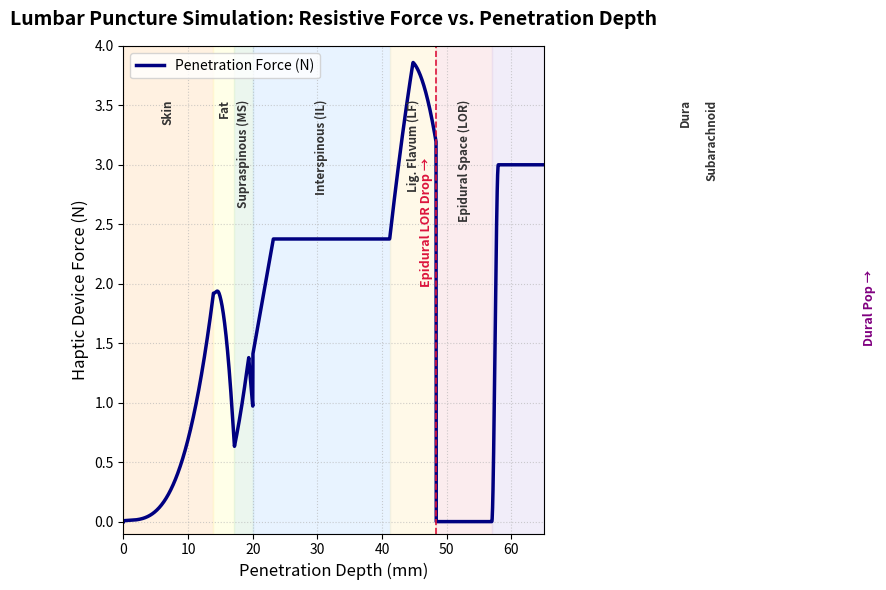

This figure's Python source:
import numpy as np
import matplotlib.pyplot as plt

# -------------------------------------------------------------------------
# Parameters (matching the Unity LumbarPunctureDirectPluginForce script)
# -------------------------------------------------------------------------
device_force_scaling = (1.8 / 3.6767) * 0.65
scaling_co = 1.0
boundary_blend_width_mm = 1.0
dura_puncture_force_n = 3.0

# Cumulative Layer Depths (mm)
thick_skin      = 13.92
thick_fat       = 17.15
thick_ms_before = 19.37
thick_ms_after  = 20
thick_il_before = 23.18
thick_il_after  = 41.18
thick_lf_before = 44.79
thick_lf_after  = 48.38
thick_es        = 56.98
thick_dura      = 60.0
max_depth       = 65.0

# -------------------------------------------------------------------------
# Helper: Unity's Mathf.SmoothStep(a, b, t)
# -------------------------------------------------------------------------
def smoothstep(edge0, edge1, x):
    t = np.clip((x - edge0) / (edge1 - edge0), 0.0, 1.0)
    return t * t * (3.0 - 2.0 * t)

# -------------------------------------------------------------------------
# Force Computation Function (Vectorized over depth array)
# -------------------------------------------------------------------------
def calculate_layer_force(depth):
    force = np.zeros_like(depth)

    for i, d in enumerate(depth):
        if d <= 0.0:
            force[i] = 0.0
        # 1. Skin
        elif d <= thick_skin:
            x_fixed = d
            force[i] = (
                0.0235
                + 0.0116 * (x_fixed / scaling_co)
                - 0.0046 * ((x_fixed / scaling_co) ** 2)
                + 0.0025 * ((x_fixed / scaling_co) ** 3)
            ) * device_force_scaling
        # 2. Fat (Smooth boundary blend from skin to fat)
        elif d <= thick_fat:
            x_fixed = d - thick_skin
            raw_fat_force = (
                6.0372
                + 0.4516 * (x_fixed / scaling_co)
                - 0.5287 * ((x_fixed / scaling_co) ** 2)
            ) * device_force_scaling

            skin_exit_force = (
                0.0235
                + 0.0116 * (thick_skin / scaling_co)
                - 0.0046 * ((thick_skin / scaling_co) ** 2)
                + 0.0025 * ((thick_skin / scaling_co) ** 3)
            ) * device_force_scaling

            t = np.clip(x_fixed / boundary_blend_width_mm, 0.0, 1.0)
            blend = smoothstep(0.0, 1.0, t)
            force[i] = (1.0 - blend) * skin_exit_force + blend * raw_fat_force
        # 3. Supraspinous Ligament (MS) - Region 1
        elif d <= thick_ms_before:
            x_fixed = d - thick_fat
            force[i] = (
                1.9736
                + 0.8287 * (x_fixed / scaling_co)
                + 0.1078 * ((x_fixed / scaling_co) ** 2)
            ) * device_force_scaling
        # 4. Supraspinous Ligament (MS) - Region 2
        elif d <= thick_ms_after:
            x_fixed = d - thick_ms_before
            force[i] = (
                4.354
                - 2.2543 * (x_fixed / scaling_co)
                + 0.2902 * ((x_fixed / scaling_co) ** 2)
            ) * device_force_scaling
        # 5. Interspinous Ligament (IL) - Region 1 (Ramp)
        elif d <= thick_il_before:
            x_fixed = d - thick_ms_after
            force[i] = (
                4.4062 + 0.9598 * (x_fixed / scaling_co)
            ) * device_force_scaling
        # 6. Interspinous Ligament (IL) - Region 2 (Plateau)
        elif d <= thick_il_after:
            force[i] = 7.467 * device_force_scaling
        # 7. Ligamentum Flavum (LF) - Region 1
        elif d <= thick_lf_before:
            x_fixed = d - thick_il_after
            force[i] = (
                7.467
                + 1.5029 * (x_fixed / scaling_co)
                - 0.0583 * ((x_fixed / scaling_co) ** 2)
            ) * device_force_scaling
        # 8. Ligamentum Flavum (LF) - Region 2 (Peak)
        elif d <= thick_lf_after:
            x_fixed = d - thick_lf_before
            force[i] = (
                12.133
                - 0.1693 * (x_fixed / scaling_co)
                - 0.1177 * ((x_fixed / scaling_co) ** 2)
            ) * device_force_scaling
        # 9. Epidural Space (Loss of Resistance - LOR)
        elif d <= thick_es:
            force[i] = 0.0
        # 10. Dura Mater (Smooth ramp up to 3 N)
        elif d <= thick_es + thick_dura:
            x_fixed = d - thick_es
            blend_range = min(boundary_blend_width_mm, thick_dura)
            t = np.clip(x_fixed / blend_range, 0.0, 1.0)
            blend = smoothstep(0.0, 1.0, t)
            force[i] = blend * dura_puncture_force_n
        # 11. Subarachnoid Space (CSF / Pop-through)
        else:
            force[i] = 0.0

    return np.maximum(0.0, force)

# -------------------------------------------------------------------------
# Plotting
# -------------------------------------------------------------------------
depth_vals = np.linspace(0.0, max_depth, 2000)
force_vals = calculate_layer_force(depth_vals)

plt.figure(figsize=(13, 6))
plt.plot(depth_vals, force_vals, color="navy", linewidth=2.5, label="Penetration Force (N)")

# Anatomical layers: (start_mm, end_mm, name, color)
layer_definitions = [
    (0.0, thick_skin, "Skin", "#FFE0BD"),
    (thick_skin, thick_fat, "Fat", "#FFFFCC"),
    (thick_fat, thick_ms_after, "Supraspinous (MS)", "#D4EDDA"),
    (thick_ms_after, thick_il_after, "Interspinous (IL)", "#CCE5FF"),
    (thick_il_after, thick_lf_after, "Lig. Flavum (LF)", "#FFF3CD"),
    (thick_lf_after, thick_es, "Epidural Space (LOR)", "#F8D7DA"),
    (thick_es, thick_es + thick_dura, "Dura", "#E2D9F3"),
    (thick_es + thick_dura, max_depth, "Subarachnoid", "#E0F7FA"),
]

for start, end, label, color in layer_definitions:
    plt.axvspan(start, end, alpha=0.45, color=color)
    midpoint = (start + end) / 2.0
    plt.text(
        midpoint,
        3.55,
        label,
        rotation=90,
        ha="center",
        va="top",
        fontsize=8.5,
        fontweight="bold",
        color="#333333",
    )

# Visual markings for key clinical events
plt.axvline(thick_lf_after, color="crimson", linestyle="--", linewidth=1.2)
plt.text(thick_lf_after - 0.5, 2.0, "Epidural LOR Drop →", color="crimson", rotation=90, ha="right", fontsize=9, fontweight="bold")

plt.axvline(thick_es + thick_dura, color="purple", linestyle="--", linewidth=1.2)
plt.text(thick_es + thick_dura - 0.5, 1.5, "Dural Pop →", color="purple", rotation=90, ha="right", fontsize=9, fontweight="bold")

# Formatting
plt.title("Lumbar Puncture Simulation: Resistive Force vs. Penetration Depth", fontsize=14, fontweight="bold", pad=15)
plt.xlabel("Penetration Depth (mm)", fontsize=12)
plt.ylabel("Haptic Device Force (N)", fontsize=12)
plt.xlim(0.0, max_depth)
plt.ylim(-0.1, 4.0)
plt.grid(True, linestyle=":", alpha=0.6)
plt.legend(loc="upper left")
plt.tight_layout()

plt.show()
